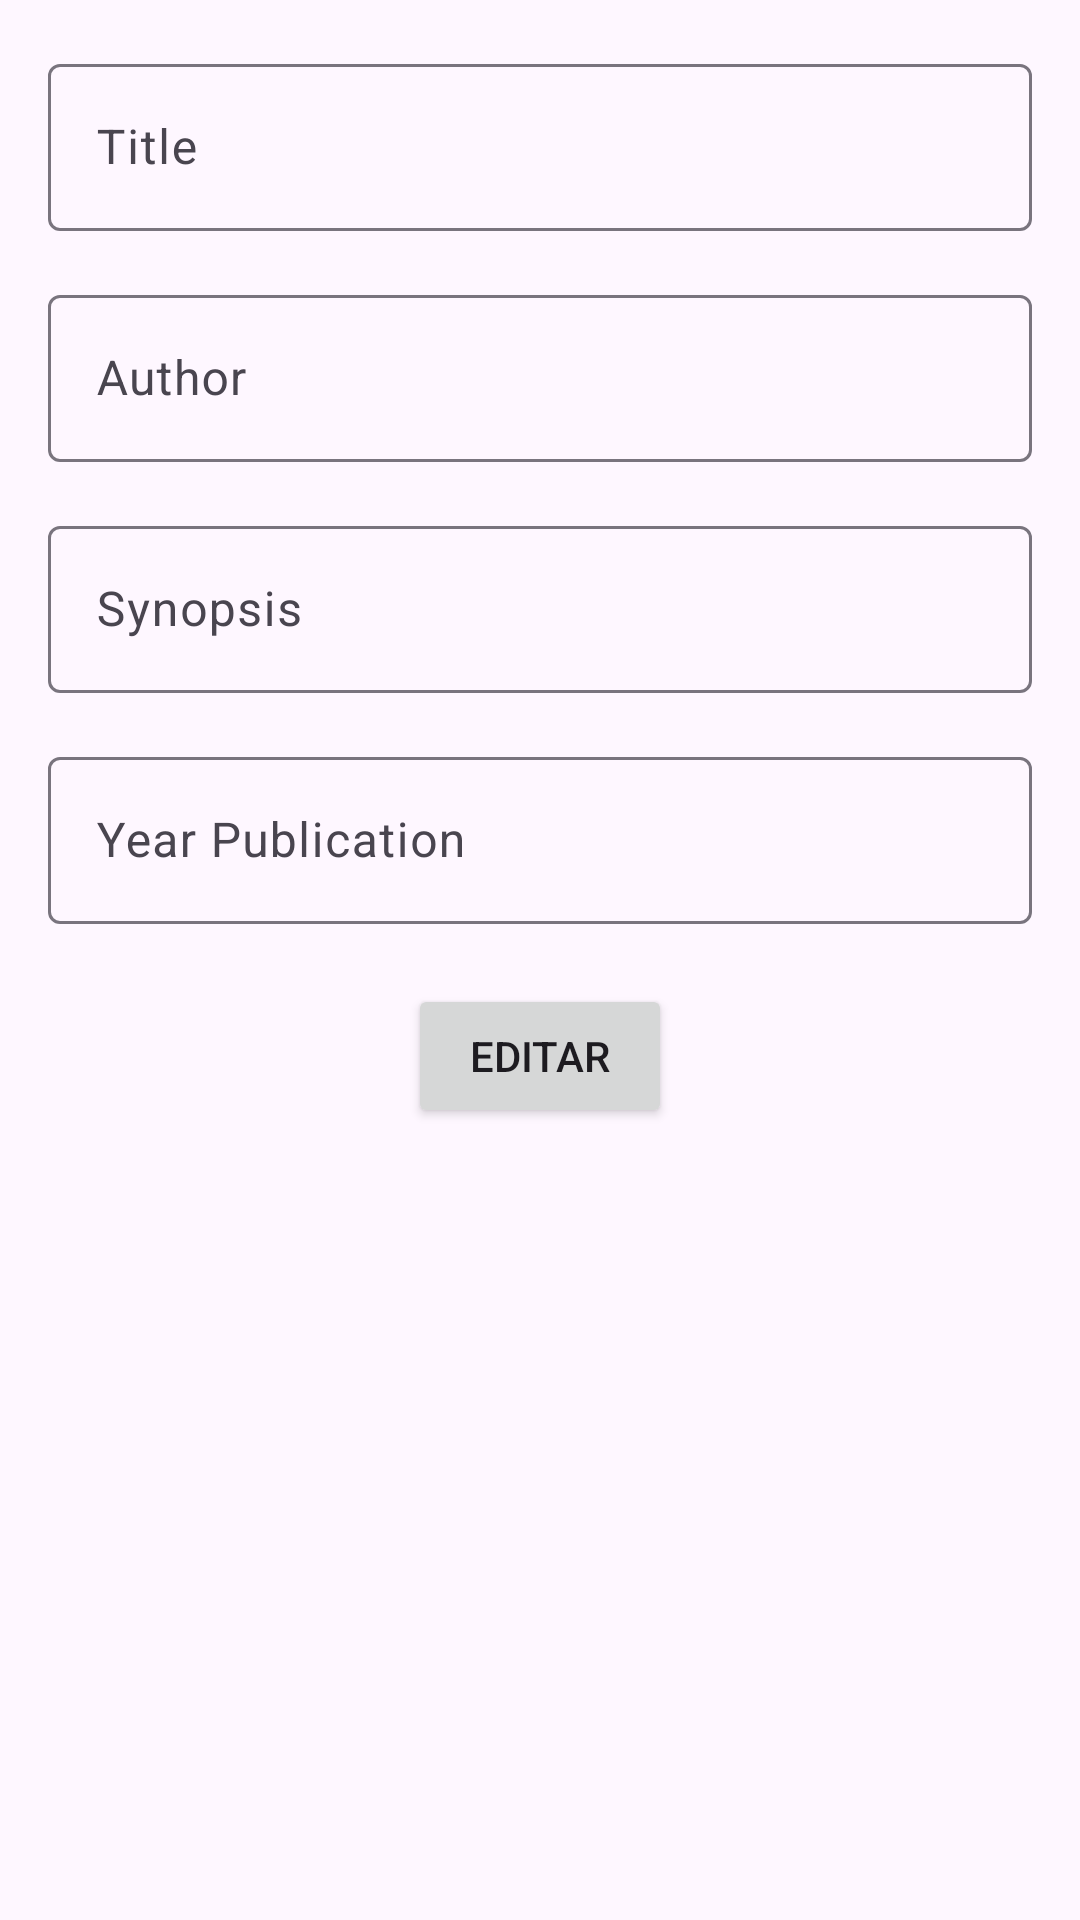

Android layout source for this screen:
<!-- AndroidManifest.xml: application theme Theme.Astsm -->
<!-- res/layout/fragment_edit_book.xml -->
<?xml version="1.0" encoding="utf-8"?>
<layout xmlns:android="http://schemas.android.com/apk/res/android"
    xmlns:app="http://schemas.android.com/apk/res-auto">

    <data>
        <variable
            name="book"
            type="com.as.tsm.data.model.Book" />
    </data>

    <androidx.constraintlayout.widget.ConstraintLayout
        android:layout_width="match_parent"
        android:layout_height="match_parent">


        <com.google.android.material.textfield.TextInputLayout
            android:id="@+id/layoutTxtTitle"
            android:layout_width="match_parent"
            android:layout_height="wrap_content"
            android:layout_margin="16dp"
            android:hint="Title"
            app:layout_constraintEnd_toEndOf="parent"
            app:layout_constraintStart_toStartOf="parent"
            app:layout_constraintTop_toTopOf="parent">

            <com.google.android.material.textfield.TextInputEditText
                android:id="@+id/txvTitle"
                android:layout_width="match_parent"
                android:layout_height="wrap_content"
                android:text='@{book.title}'
                android:enabled="true"
                />

        </com.google.android.material.textfield.TextInputLayout>


        <com.google.android.material.textfield.TextInputLayout
            android:id="@+id/layoutAuthor"
            android:layout_width="match_parent"
            android:layout_height="wrap_content"
            android:layout_margin="16dp"
            android:hint="Author"
            app:layout_constraintEnd_toEndOf="parent"
            app:layout_constraintStart_toStartOf="parent"
            app:layout_constraintTop_toBottomOf="@id/layoutTxtTitle">


            <com.google.android.material.textfield.TextInputEditText
                android:id="@+id/txvAuthor"
                android:layout_width="match_parent"
                android:layout_height="wrap_content" />
        </com.google.android.material.textfield.TextInputLayout>


        <com.google.android.material.textfield.TextInputLayout
            android:id="@+id/layoutSynopsis"
            android:layout_width="match_parent"
            android:layout_height="wrap_content"
            android:layout_margin="16dp"
            android:hint="Synopsis"
            app:layout_constraintEnd_toEndOf="parent"
            app:layout_constraintStart_toStartOf="parent"
            app:layout_constraintTop_toBottomOf="@id/layoutAuthor">


            <com.google.android.material.textfield.TextInputEditText
                android:id="@+id/txvSynopsis"
                android:layout_width="match_parent"
                android:layout_height="wrap_content" />
        </com.google.android.material.textfield.TextInputLayout>

        <com.google.android.material.textfield.TextInputLayout
            android:id="@+id/layoutYearPublication"
            android:layout_width="match_parent"
            android:layout_height="wrap_content"
            android:layout_margin="16dp"
            android:hint="Year Publication"
            app:layout_constraintEnd_toEndOf="parent"
            app:layout_constraintStart_toStartOf="parent"
            app:layout_constraintTop_toBottomOf="@id/layoutSynopsis">


            <com.google.android.material.textfield.TextInputEditText
                android:id="@+id/txvYearPublication"
                android:layout_width="match_parent"
                android:layout_height="wrap_content" />
        </com.google.android.material.textfield.TextInputLayout>


        <Button
            android:id="@+id/editButton"
            android:layout_width="wrap_content"
            android:layout_height="wrap_content"
            android:layout_marginTop="20dp"
            android:text="Editar"
            app:layout_constraintEnd_toEndOf="parent"
            app:layout_constraintStart_toStartOf="parent"
            app:layout_constraintTop_toBottomOf="@id/layoutYearPublication" />
    </androidx.constraintlayout.widget.ConstraintLayout>


</layout>
<!-- resources referenced by this layout -->
<resources>
  <style name="Theme.Astsm" parent="Base.Theme.Astsm" />
  <style name="Base.Theme.Astsm" parent="Theme.Material3.DayNight.NoActionBar">
          
          
      </style>
</resources>
